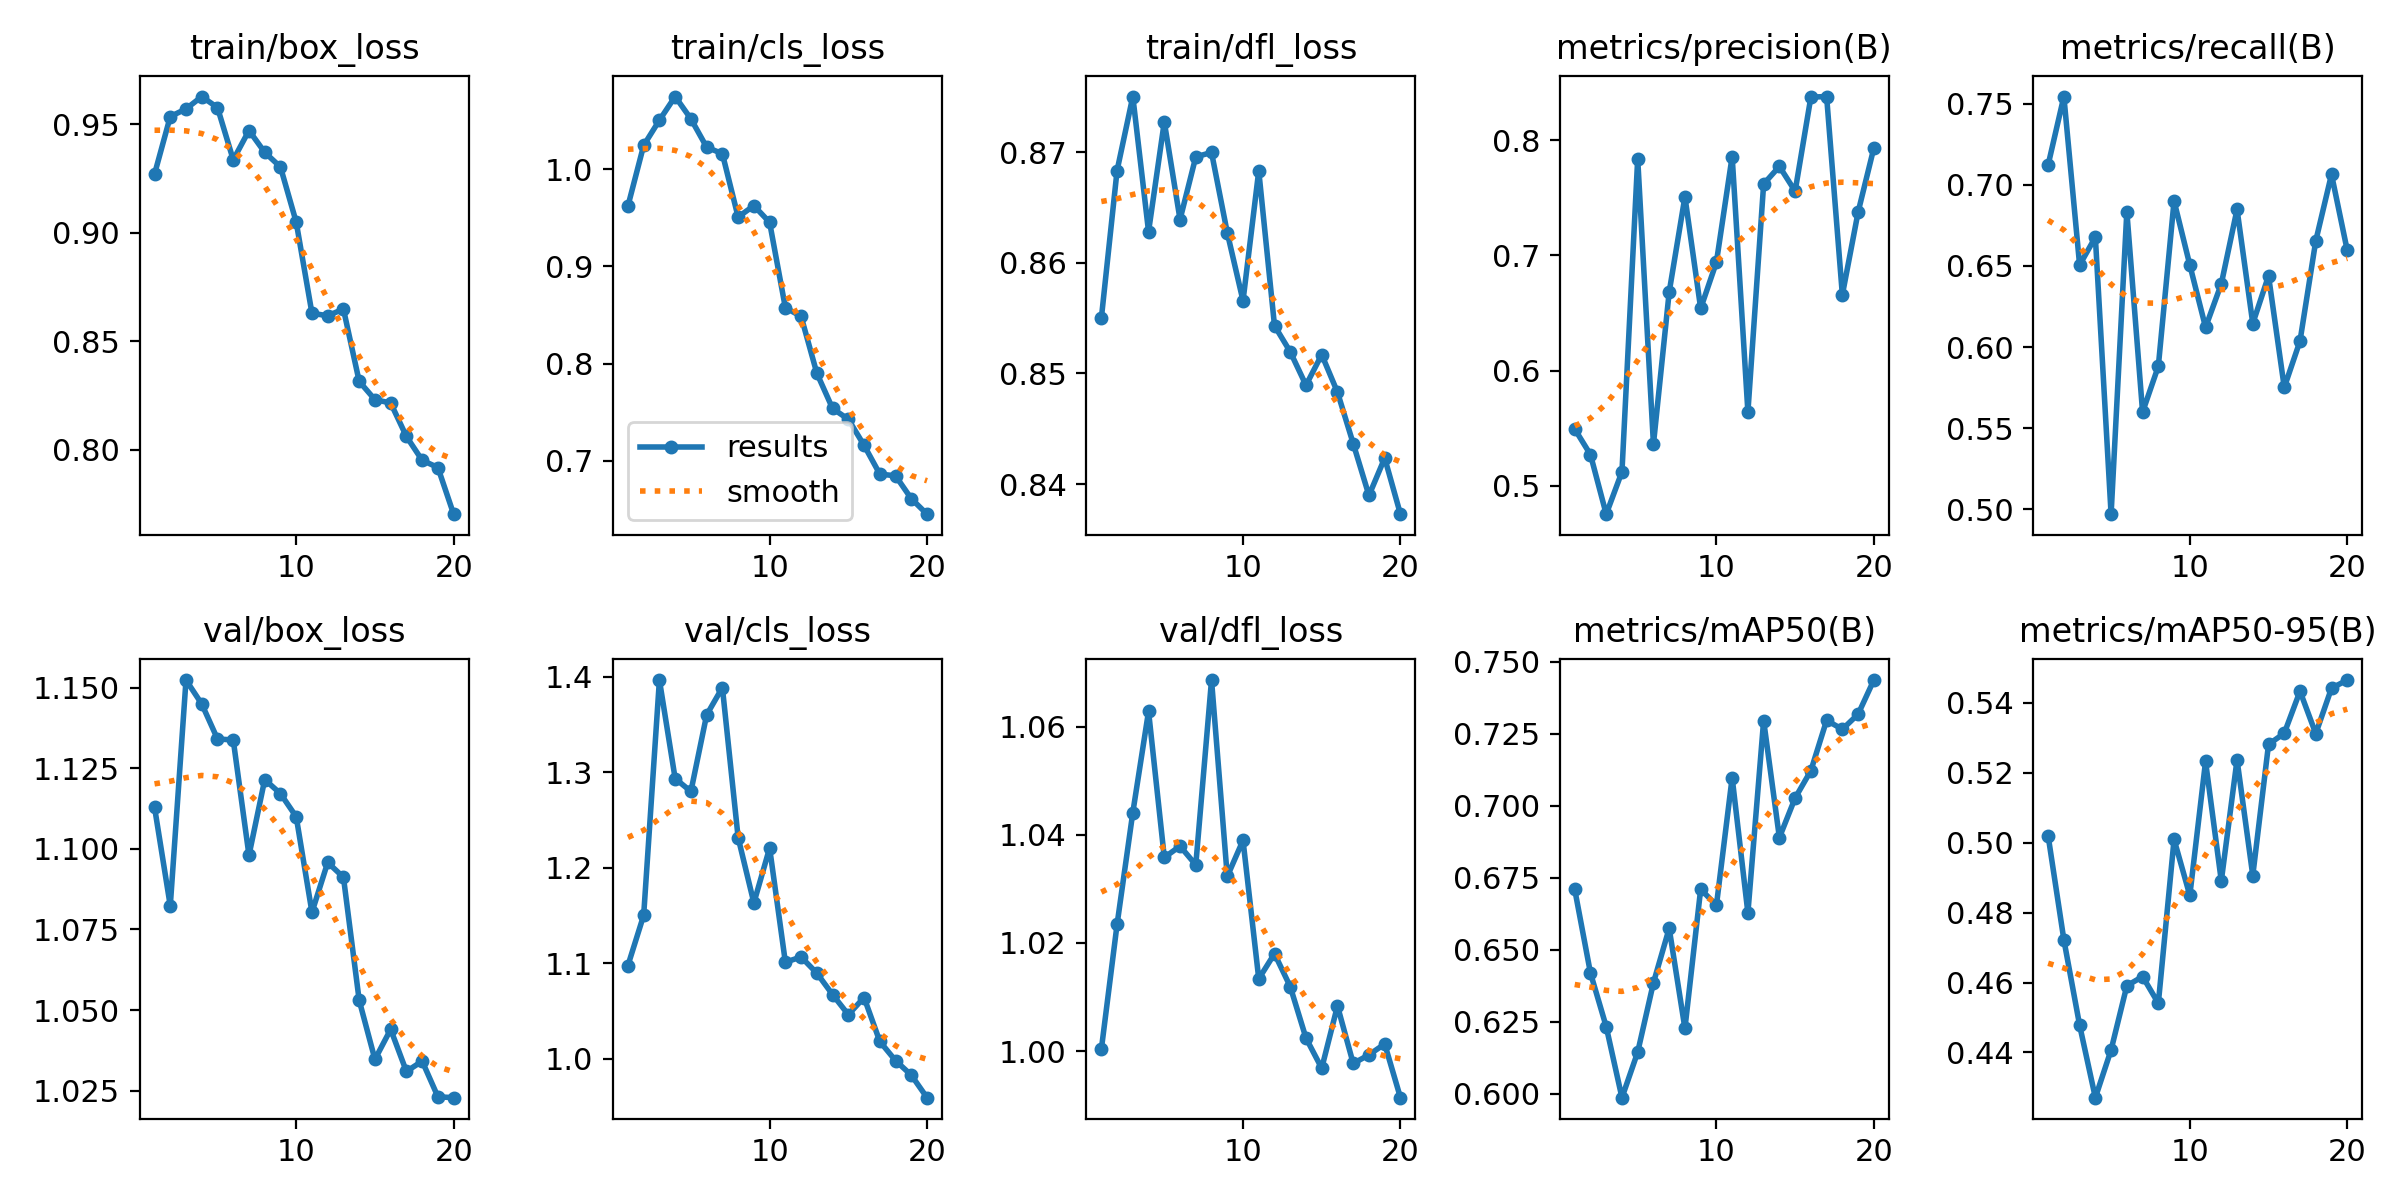

Source data for this figure (header and first rows):
epoch, time, train/box_loss, train/cls_loss, train/dfl_loss, metrics/precision(B), metrics/recall(B), metrics/mAP50(B), metrics/mAP50-95(B), val/box_loss, val/cls_loss, val/dfl_loss, lr/pg0, lr/pg1, lr/pg2
1, 26.71, 0.927, 0.9622, 0.855, 0.5494, 0.7123, 0.6709, 0.502, 1.113, 1.098, 1, 0.0002516, 0.0002516, 0.0002516
2, 58.18, 0.9536, 1.025, 0.8683, 0.5272, 0.7544, 0.6419, 0.4722, 1.082, 1.15, 1.023, 0.0004828, 0.0004828, 0.0004828
3, 78.32, 0.9571, 1.051, 0.875, 0.4755, 0.6505, 0.6233, 0.4478, 1.152, 1.397, 1.044, 0.0006886, 0.0006886, 0.0006886
4, 98.2, 0.9628, 1.075, 0.8628, 0.5123, 0.6677, 0.5986, 0.427, 1.145, 1.294, 1.063, 0.0006548, 0.0006548, 0.0006548
5, 118, 0.9577, 1.052, 0.8727, 0.784, 0.497, 0.6144, 0.4407, 1.134, 1.28, 1.036, 0.0006167, 0.0006167, 0.0006167
6, 138.4, 0.9336, 1.023, 0.8639, 0.5362, 0.6835, 0.6385, 0.4591, 1.134, 1.36, 1.038, 0.0005787, 0.0005787, 0.0005787
7, 158.2, 0.9472, 1.016, 0.8696, 0.6682, 0.5599, 0.6574, 0.4617, 1.098, 1.389, 1.034, 0.0005406, 0.0005406, 0.0005406
8, 177.8, 0.9371, 0.9509, 0.87, 0.7509, 0.5882, 0.6227, 0.4541, 1.121, 1.232, 1.069, 0.0005025, 0.0005025, 0.0005025
9, 197.6, 0.9304, 0.9626, 0.8627, 0.6541, 0.69, 0.671, 0.5009, 1.117, 1.163, 1.032, 0.0004645, 0.0004645, 0.0004645
10, 217.4, 0.9049, 0.9454, 0.8566, 0.6941, 0.6506, 0.6654, 0.4849, 1.11, 1.221, 1.039, 0.0004264, 0.0004264, 0.0004264
11, 238.8, 0.8629, 0.8575, 0.8683, 0.7858, 0.6122, 0.7097, 0.5232, 1.08, 1.101, 1.013, 0.0003883, 0.0003883, 0.0003883
12, 263, 0.8617, 0.8486, 0.8543, 0.5642, 0.6389, 0.6628, 0.4891, 1.096, 1.107, 1.018, 0.0003503, 0.0003503, 0.0003503
13, 281.6, 0.8648, 0.79, 0.852, 0.762, 0.6848, 0.7296, 0.5237, 1.091, 1.09, 1.012, 0.0003122, 0.0003122, 0.0003122
14, 301, 0.8315, 0.7537, 0.8489, 0.7772, 0.6145, 0.6889, 0.4906, 1.053, 1.067, 1.002, 0.0002741, 0.0002741, 0.0002741
15, 319.6, 0.823, 0.7426, 0.8517, 0.7557, 0.6439, 0.7027, 0.5282, 1.035, 1.046, 0.9968, 0.0002361, 0.0002361, 0.0002361
16, 339, 0.8215, 0.7158, 0.8483, 0.8374, 0.5751, 0.7121, 0.5313, 1.044, 1.064, 1.008, 0.000198, 0.000198, 0.000198
17, 359.8, 0.8061, 0.6861, 0.8437, 0.8379, 0.6037, 0.7296, 0.5434, 1.031, 1.018, 0.9977, 0.00016, 0.00016, 0.00016
18, 379.5, 0.7951, 0.6844, 0.839, 0.6658, 0.6654, 0.7265, 0.5312, 1.034, 0.9982, 0.9993, 0.0001219, 0.0001219, 0.0001219
19, 398.2, 0.7917, 0.6608, 0.8424, 0.7376, 0.7064, 0.7318, 0.5442, 1.023, 0.983, 1.001, 8.3821e-05, 8.3821e-05, 8.3821e-05
20, 417.8, 0.7702, 0.6448, 0.8373, 0.7932, 0.6596, 0.7436, 0.5466, 1.023, 0.9594, 0.9914, 4.57555e-05, 4.57555e-05, 4.57555e-05
